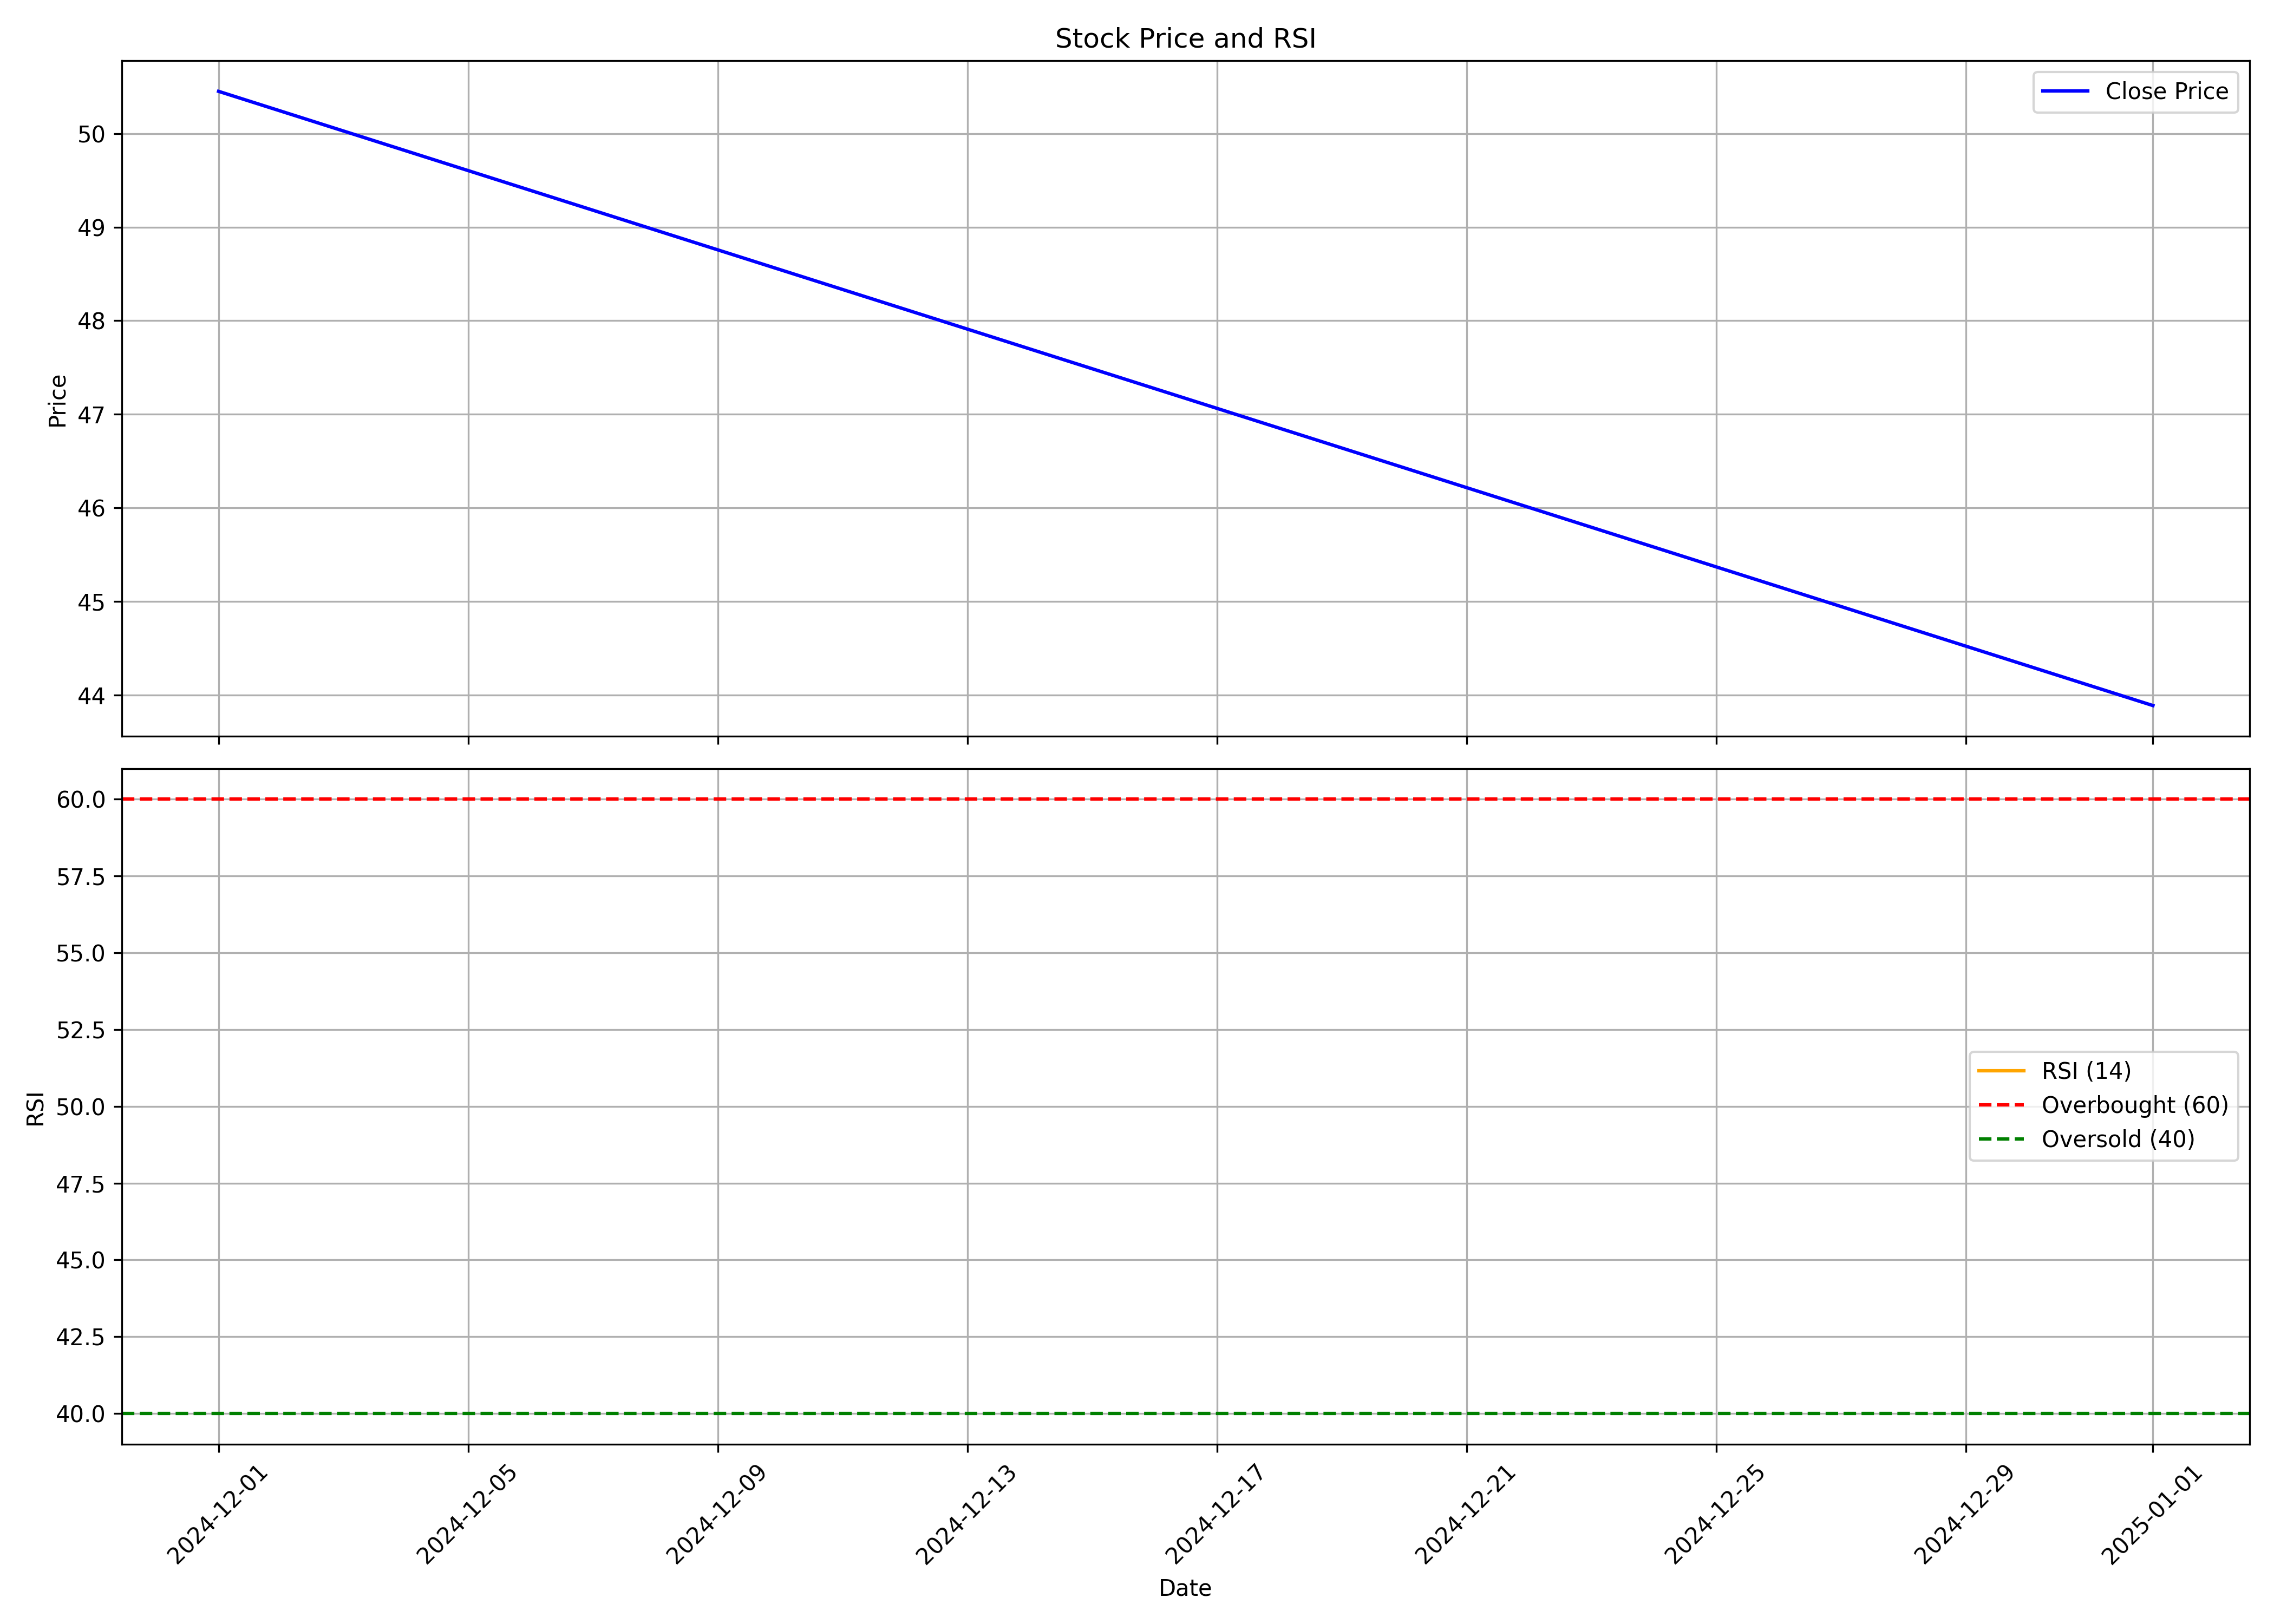

The file beside this chart, header and first rows:
, Unnamed: 0.1, Unnamed: 0, date, symbol, open, high, low, close, volume, rsi
0, 0, 0, 2024-12-01, SAGILITY, 37.3, 56.4, 34.9, 50.45, 792969782, 
1, 1, 1, 2025-01-01, SAGILITY, 48.5, 55.0, 43.3, 43.89, 293258556, 
